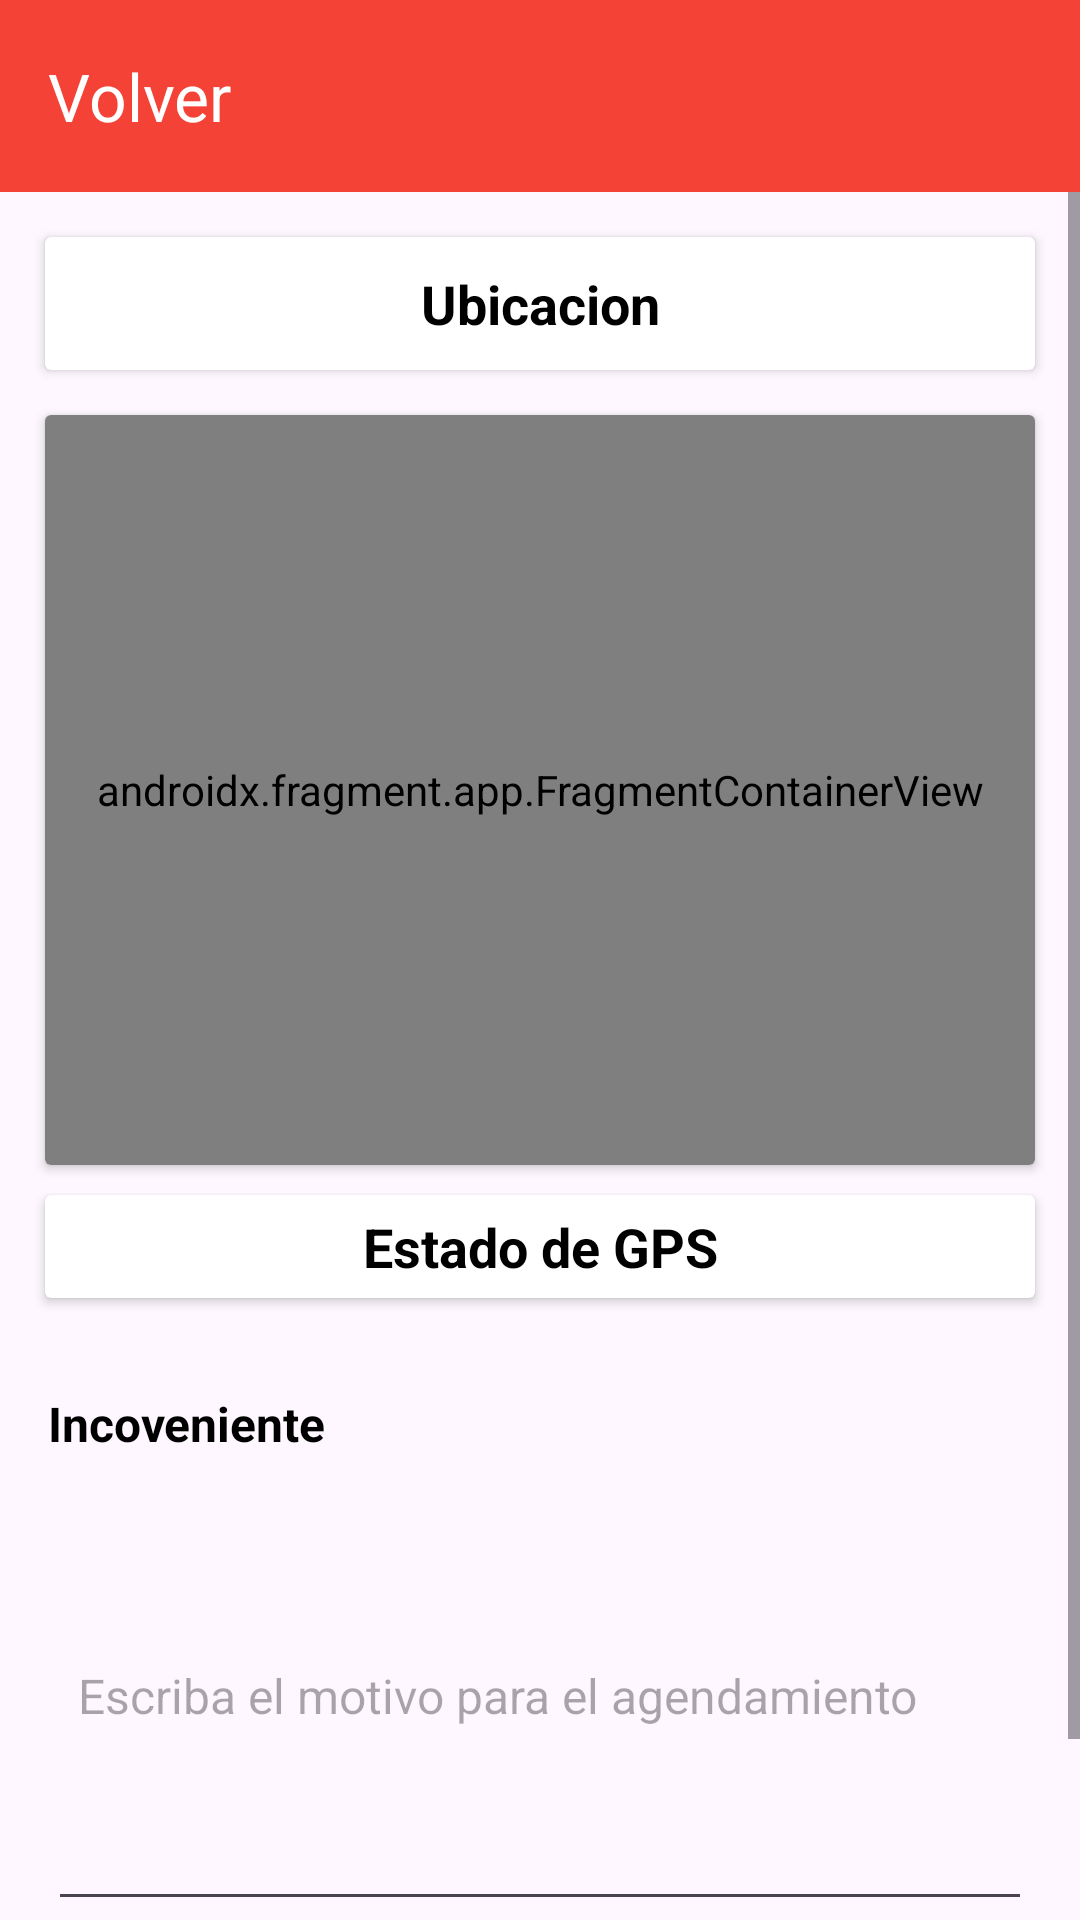

Produce the Android XML layout that renders to this screen, including the resource entries it uses.
<!-- AndroidManifest.xml: application theme Theme.Cerlacom_movil -->
<!-- res/layout/activity_mapa.xml -->
<?xml version="1.0" encoding="utf-8"?>
<RelativeLayout xmlns:android="http://schemas.android.com/apk/res/android"
    xmlns:app="http://schemas.android.com/apk/res-auto"
    xmlns:tools="http://schemas.android.com/tools"
    android:layout_width="match_parent"
    android:layout_height="match_parent"
    tools:context=".Mapa">


    <androidx.appcompat.widget.Toolbar
        android:id="@+id/toolbar"
        android:layout_width="match_parent"
        android:layout_height="wrap_content"
        android:background="?attr/colorPrimary"
        android:minHeight="?attr/actionBarSize"
        android:theme="?attr/actionBarTheme"
        app:navigationIcon="@drawable/baseline_chevron_left_24"
        app:title="Volver"
        android:textAlignment="center"

        app:titleTextColor="@color/blanco"/>

    <ScrollView
        android:layout_width="match_parent"
        android:layout_height="match_parent"
        android:layout_below="@id/toolbar"
        >



        <LinearLayout
            android:layout_width="match_parent"
            android:layout_height="wrap_content"
            android:orientation="vertical">

            <androidx.cardview.widget.CardView
                android:layout_width="match_parent"
                android:layout_height="wrap_content"
                android:layout_marginLeft="15dp"
                android:layout_marginRight="15dp"
                android:layout_marginTop="15dp">



                <TextView

                    android:layout_width="match_parent"
                    android:layout_height="wrap_content"
                    android:text="Ubicacion"
                    android:gravity="center"
                    android:textSize="18sp"
                    android:textStyle="bold"
                    android:padding="10dp"
                    >

                </TextView>

            </androidx.cardview.widget.CardView>

            <androidx.cardview.widget.CardView
                android:layout_width="match_parent"
                android:layout_height="match_parent"
                android:layout_marginLeft="15dp"
                android:layout_marginRight="15dp"
                android:layout_marginBottom="10dp"
                android:layout_marginTop="15dp"
                >

                <androidx.fragment.app.FragmentContainerView
                    android:id="@+id/map"
                    android:name="com.google.android.gms.maps.SupportMapFragment"
                    android:layout_width="match_parent"
                    android:layout_height="250dp" />

            </androidx.cardview.widget.CardView>

            <androidx.cardview.widget.CardView
                android:layout_width="match_parent"
                android:layout_height="wrap_content"
                android:layout_marginLeft="15dp"
                android:layout_marginBottom="15dp"
                android:layout_marginRight="15dp">

                <TextView
                    android:id="@+id/estado_gps"
                    android:layout_width="match_parent"
                    android:layout_height="wrap_content"
                    android:text="Estado de GPS"
                    android:gravity="center"
                    android:textSize="18sp"
                    android:padding="5dp"
                    android:textStyle="bold"
                    >

                </TextView>

            </androidx.cardview.widget.CardView>

            <LinearLayout
                android:layout_width="match_parent"
                android:layout_height="wrap_content"
                android:orientation="vertical"
                android:layout_marginStart="16dp"
                android:layout_marginEnd="16dp">








                <TextView
                    android:id="@+id/textView_inconveniente"
                    android:layout_width="match_parent"
                    android:layout_height="wrap_content"
                    android:text="Incoveniente"
                    android:textSize="16sp"
                    android:textStyle="bold"
                    android:layout_marginTop="16dp" />

                <EditText
                    android:id="@+id/editText_inconveniente"
                    android:layout_width="match_parent"
                    android:layout_height="150dp"
                    android:layout_marginTop="5dp"
                    android:ems="10"
                    android:hint="Escriba el motivo para el agendamiento"

                    android:textSize="16sp"
                    android:textColor="@color/negro"

                    android:padding="10dp" />

            </LinearLayout>

            <Button
                android:id="@+id/btn_agendar"
                android:layout_width="match_parent"
                android:layout_height="wrap_content"
                android:layout_marginStart="70dp"
                android:layout_marginTop="10dp"
                android:layout_marginEnd="70dp"
                android:backgroundTint="@color/rojo"
                android:padding="15dp"
                android:text="Agendar"
                android:textColor="@color/blanco"
                android:textSize="20sp" />

        </LinearLayout>
    </ScrollView>


</RelativeLayout>
<!-- resources referenced by this layout -->
<resources>
  <color name="blanco">#FFFFFFFF</color>
  <color name="negro">#FF000000</color>
  <color name="rojo">#F44336</color>
  <style name="Theme.Cerlacom_movil" parent="Base.Theme.Cerlacom_movil" />
  <style name="Base.Theme.Cerlacom_movil" parent="Theme.Material3.DayNight.NoActionBar">
          
          
  
          <item name="colorPrimary">@color/rojo</item>
  
          <item name="android:textColorPrimary">@color/blanco</item>
          <item name="android:textColor">@color/negro</item>
  
      </style>
</resources>
